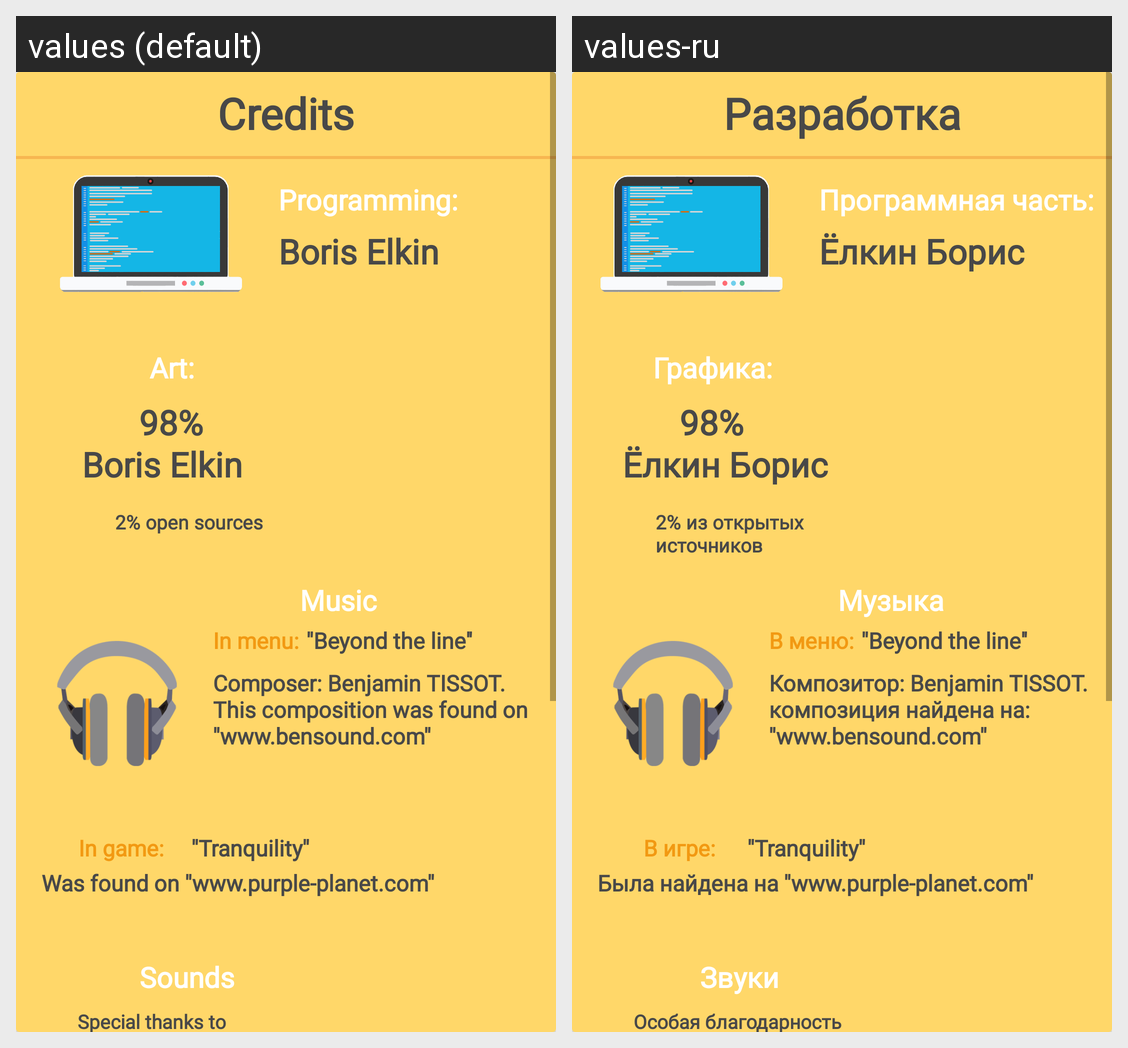

The Android screen above is rendered under two locales of the same app. Produce the string resources it draws, with the default and per-locale values.
Android screen res/layout/credits_popup.xml rendered under 2 locales, left to right: values (default), values-ru. Device: Nexus 5 (rendered at 1080×1920; each locale shown at half size, 540×960, under a caption strip naming it); theme MyAppTheme.
Strings drawn on this screen, with the default value and each locale's value (text and hints the layout hard-codes, and strings that could not be matched under every locale, appear in the picture but are not listed):

credits
  values: Credits
  values-ru: Разработка

boris_elkin
  values: Boris Elkin
  values-ru: Ёлкин Борис

programming
  values: Programming:
  values-ru: Программная часть:

_2_open_sources
  values: 2% open sources
  values-ru: 2% из открытых источников

art
  values: Art:
  values-ru: Графика:

music
  values: Music
  values-ru: Музыка

in_menu
  values: In menu:
  values-ru: В меню:

composer_benjamin_tissot_this_composition_was_found_on_www_bensound_com
  values: Composer: Benjamin TISSOT. This composition was found on ''www.bensound.com''
  values-ru: Композитор: Benjamin TISSOT. композиция найдена на: ''www.bensound.com''

in_game
  values: In game:
  values-ru: В игре:

was_found_on_www_purple_planet_com
  values: Was found on ''www.purple-planet.com''
  values-ru: Была найдена на ''www.purple-planet.com''

special_thanks_to_freesound_org_for_all_sound_effects
  values: Special thanks to ''Freesound.org'' for all sound effects
  values-ru: Особая благодарность ''Freesound.org'' за все звуковые эффекты

sounds
  values: Sounds
  values-ru: Звуки
